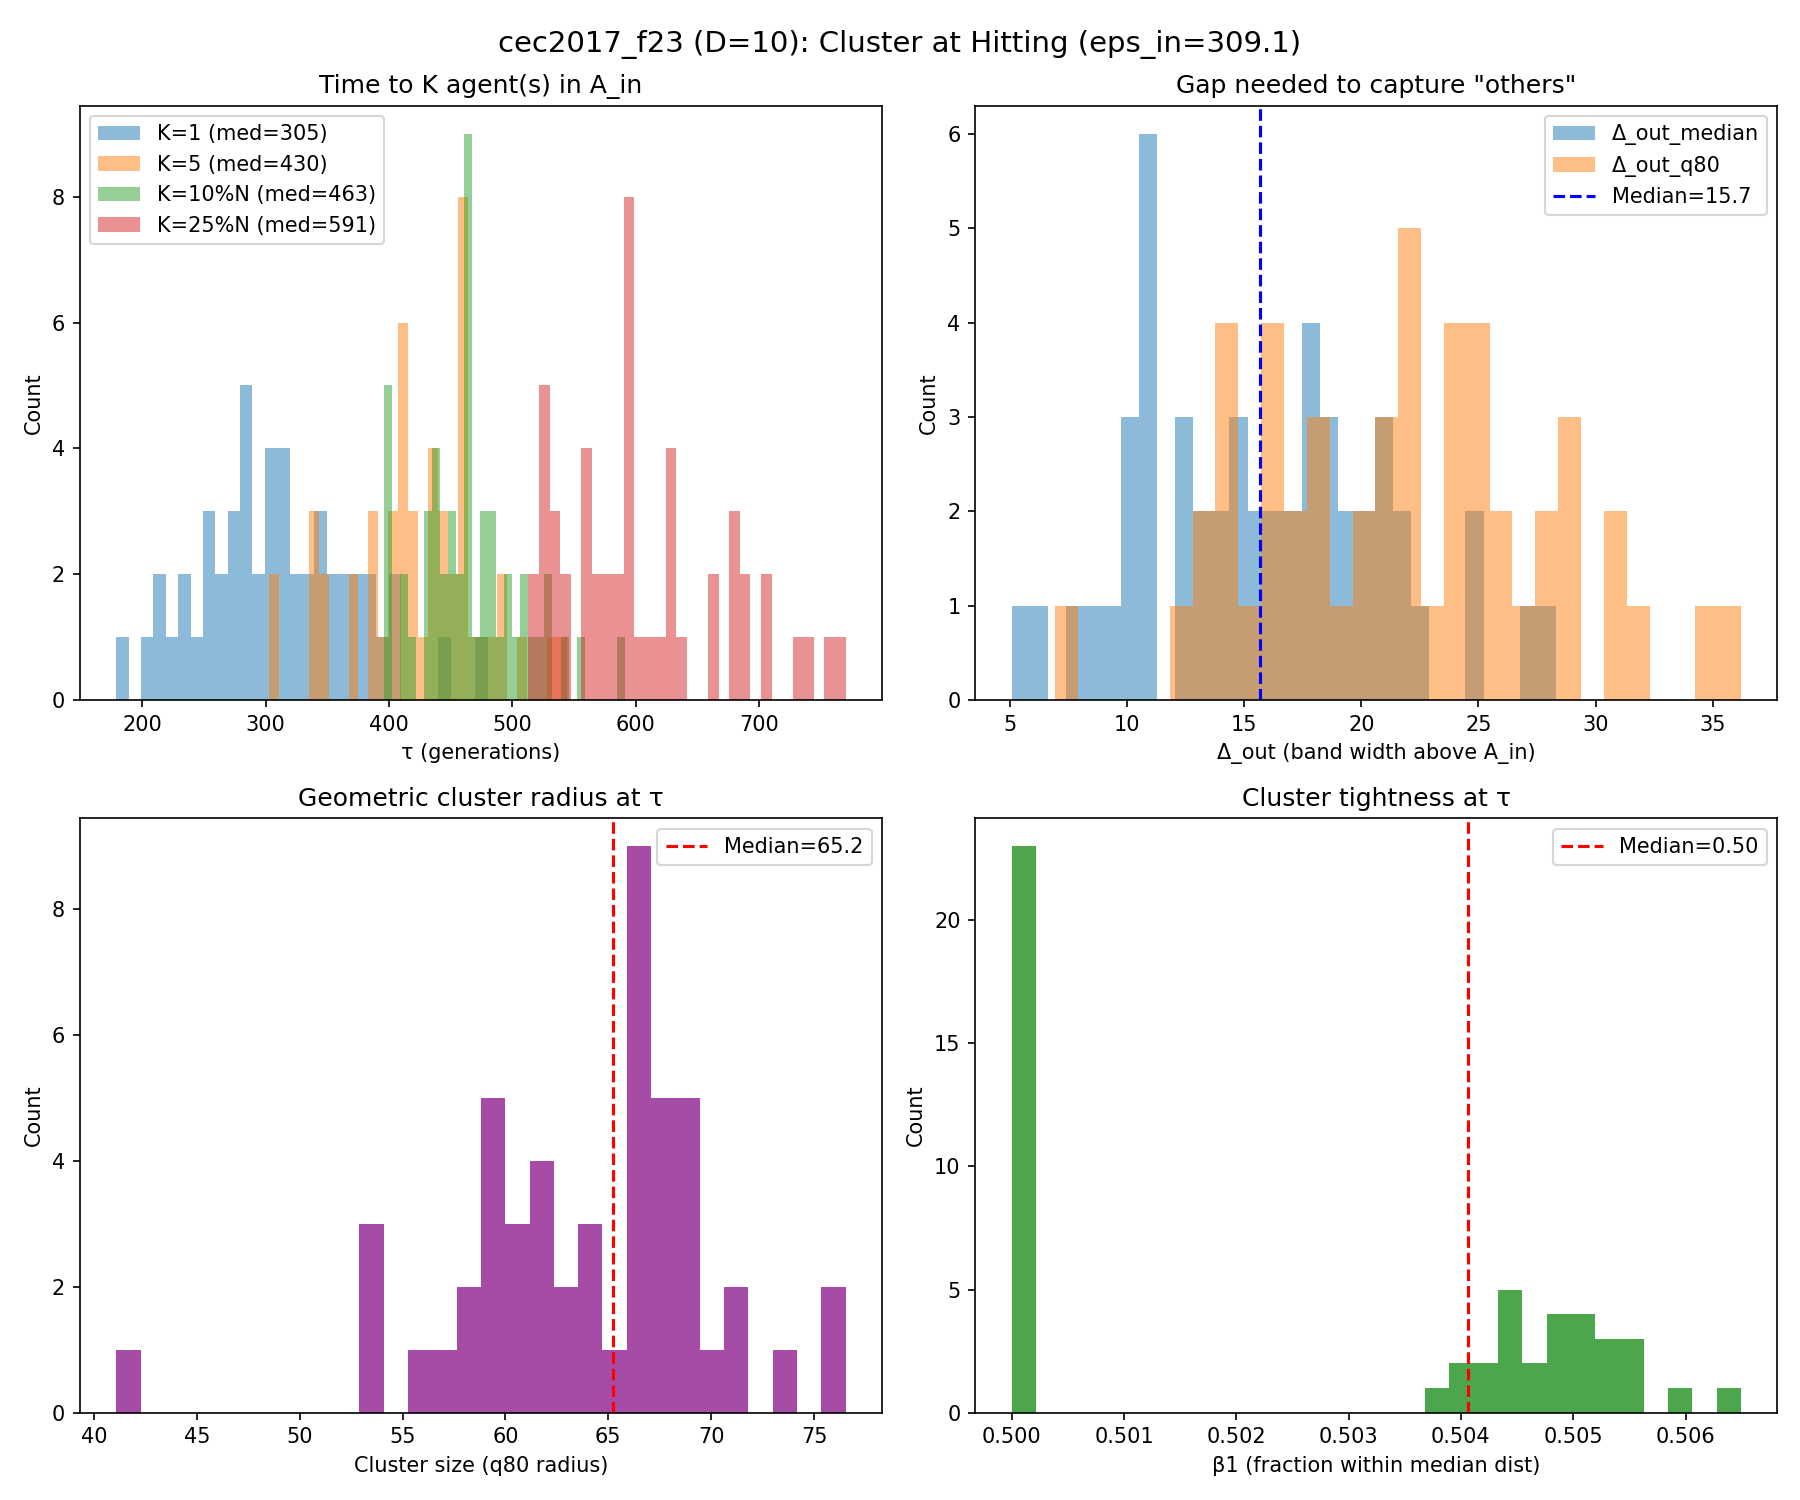

The file beside this chart, header and first rows:
run, K_1_tau, K_1_K_used, K_1_N, K_1_n_in, K_1_f_best_tau, K_1_err_best_tau, K_1_depth_into_Ain, K_1_gap_med, K_1_gap_q80, K_1_gap_le_5, K_1_gap_le_10, K_1_r50, K_1_r80, K_1_tight, K_1_beta_r, K_5_tau, K_5_K_used, K_5_N, K_5_n_in, K_5_f_best_tau, K_5_err_best_tau, K_5_depth_into_Ain, K_5_gap_med
0, 312, 1, 104, 1, 2609, 308.6, 0.4972, 15.13, 22.07, 0.09709, 0.2427, 55.2, 70.63, 0.7815, 0.009615, 348, 5, 97, 5, 2606, 306.3, 2.862, 12.58
1, 312, 1, 104, 1, 2609, 308.7, 0.4148, 13.26, 19.13, 0.06796, 0.3204, 55.25, 66.25, 0.8341, 0.009615, 407, 5, 88, 5, 2608, 307.6, 1.472, 7.234
2, 282, 1, 109, 1, 2608, 308, 1.078, 16.33, 23.97, 0.06481, 0.213, 49.47, 59.72, 0.8283, 0.009174, 336, 5, 99, 5, 2606, 306.1, 2.997, 12.74
3, 261, 1, 113, 1, 2608, 307.7, 1.427, 17.95, 23.75, 0.05357, 0.1429, 53.2, 67.07, 0.7933, 0.00885, 369, 5, 94, 5, 2603, 303.4, 5.729, 9.155
4, 311, 1, 104, 1, 2608, 307.7, 1.418, 15.16, 21.7, 0.1165, 0.301, 50.16, 57.86, 0.8669, 0.009615, 409, 5, 87, 5, 2607, 306.6, 2.472, 8.59
5, 334, 1, 100, 1, 2609, 308.7, 0.3922, 15.04, 22.67, 0.09091, 0.2525, 49.25, 59.21, 0.8319, 0.01, 442, 5, 82, 5, 2607, 307.1, 1.968, 8.337
6, 480, 1, 77, 1, 2609, 308.8, 0.2952, 5.071, 6.94, 0.5, 0.9737, 31.78, 41.08, 0.7735, 0.05195, 493, 5, 75, 5, 2608, 308.2, 0.9538, 3.885
7, 304, 1, 105, 1, 2609, 308.8, 0.3262, 18.25, 24.33, 0.04808, 0.1731, 48.29, 56.93, 0.8484, 0.009524, 437, 5, 83, 5, 2605, 305.4, 3.678, 6.786
8, 288, 1, 108, 1, 2608, 308.1, 1.036, 16.01, 21.07, 0.04673, 0.2243, 49.15, 59.55, 0.8255, 0.009259, 442, 5, 82, 5, 2607, 306.9, 2.25, 7.065
9, 346, 1, 98, 1, 2609, 308.5, 0.6069, 13, 17.78, 0.06186, 0.299, 59.81, 67.36, 0.8878, 0.0102, 450, 5, 81, 5, 2606, 305.9, 3.233, 7.934
10, 270, 1, 112, 1, 2609, 308.5, 0.589, 17.62, 24.29, 0.04505, 0.1892, 54.59, 66.35, 0.8228, 0.008929, 421, 5, 86, 5, 2607, 306.7, 2.373, 7.665
11, 304, 1, 105, 1, 2608, 307.8, 1.305, 20.7, 26.79, 0.04808, 0.1923, 47.23, 56.33, 0.8385, 0.01905, 409, 5, 87, 5, 2605, 305.2, 3.905, 10.74
12, 261, 1, 113, 1, 2609, 308.7, 0.4311, 24.9, 31.99, 0.02679, 0.1071, 50.44, 66.23, 0.7615, 0.00885, 400, 5, 89, 5, 2607, 306.7, 2.462, 13.01
13, 280, 1, 110, 1, 2609, 309, 0.119, 16.71, 22.37, 0.04587, 0.1651, 63.9, 76.49, 0.8353, 0.009091, 461, 5, 80, 5, 2607, 307.2, 1.909, 8.054
14, 370, 1, 94, 1, 2609, 308.9, 0.1708, 10.21, 15.89, 0.172, 0.4731, 49.59, 61.29, 0.8092, 0.01064, 456, 5, 80, 5, 2603, 302.6, 6.549, 5.967
15, 255, 1, 115, 1, 2608, 307.9, 1.231, 21.92, 28.03, 0.01754, 0.114, 52.21, 65.21, 0.8005, 0.008696, 457, 5, 80, 5, 2605, 304.9, 4.201, 5.652
16, 376, 1, 93, 1, 2609, 308.6, 0.4727, 9.568, 13.9, 0.2065, 0.5435, 52.49, 60.74, 0.8642, 0.02151, 493, 5, 75, 5, 2607, 307.4, 1.749, 5.718
17, 246, 1, 116, 2, 2607, 307.1, 1.974, 20.95, 29.31, 0.03509, 0.114, 42, 53.7, 0.7822, 0.02586, 311, 5, 104, 5, 2607, 306.9, 2.171, 17.55
18, 317, 1, 103, 1, 2609, 308.9, 0.1707, 14.55, 20.65, 0.07843, 0.3039, 55.91, 68.18, 0.82, 0.009709, 544, 5, 69, 5, 2608, 307.7, 1.415, 5.727
19, 341, 1, 99, 1, 2609, 308.8, 0.3357, 12.26, 17.41, 0.08163, 0.3469, 48.05, 58.05, 0.8278, 0.0101, 463, 5, 79, 5, 2606, 305.8, 3.296, 6.61
20, 440, 1, 83, 1, 2609, 308.7, 0.4315, 7.865, 13.09, 0.2317, 0.6585, 54.43, 62.98, 0.8642, 0.01205, 532, 5, 70, 5, 2607, 307.3, 1.815, 6.293
21, 225, 1, 121, 1, 2608, 308, 1.094, 22.06, 28.48, 0.008333, 0.09167, 54.75, 68.16, 0.8033, 0.008264, 407, 5, 88, 5, 2605, 305.4, 3.726, 6.696
22, 179, 1, 131, 1, 2609, 309.1, 0.01937, 28.32, 36.21, 0.0, 0.01538, 49.53, 60.02, 0.8252, 0.007634, 337, 5, 99, 5, 2606, 305.7, 3.405, 11.03
23, 350, 1, 97, 1, 2609, 308.8, 0.3031, 11.1, 14.37, 0.125, 0.4167, 53.33, 63.17, 0.8442, 0.01031, 385, 5, 91, 5, 2607, 307, 2.154, 9.453
24, 380, 1, 92, 1, 2608, 308.4, 0.7131, 10.09, 15.92, 0.1648, 0.4945, 57.69, 66.73, 0.8645, 0.01087, 409, 5, 87, 5, 2607, 307.2, 1.942, 9.461
25, 382, 1, 92, 1, 2608, 307.8, 1.316, 6.419, 12.24, 0.3626, 0.7143, 55.56, 67.21, 0.8266, 0.01087, 412, 5, 87, 5, 2607, 306.6, 2.546, 5.271
26, 298, 1, 106, 1, 2609, 308.9, 0.2638, 17.11, 21.95, 0.05714, 0.2571, 57.02, 68.33, 0.8345, 0.009434, 448, 5, 82, 5, 2607, 306.5, 2.605, 6.873
27, 364, 1, 95, 1, 2609, 308.8, 0.3359, 10.62, 14.37, 0.1915, 0.4787, 58.18, 69.39, 0.8385, 0.01053, 461, 5, 80, 5, 2607, 307.5, 1.623, 6.738
28, 208, 1, 125, 1, 2608, 308.3, 0.7989, 20.43, 27.51, 0.008065, 0.1452, 52.77, 63.73, 0.828, 0.008, 303, 5, 105, 5, 2605, 305, 4.072, 12.28
29, 399, 1, 89, 1, 2609, 308.7, 0.4393, 12.63, 18.61, 0.1477, 0.3295, 45.24, 53.79, 0.841, 0.02247, 510, 5, 73, 6, 2606, 306.4, 2.719, 7.077
30, 288, 1, 108, 1, 2609, 308.8, 0.2651, 17.51, 26.24, 0.02804, 0.1495, 52.31, 59.72, 0.8759, 0.009259, 433, 5, 84, 5, 2606, 306.5, 2.614, 8.533
31, 290, 1, 108, 1, 2609, 308.6, 0.5179, 15.68, 20.46, 0.02804, 0.243, 57.34, 66.88, 0.8573, 0.009259, 414, 5, 87, 5, 2607, 307.5, 1.627, 7.492
32, 305, 1, 105, 1, 2609, 308.6, 0.4819, 14.22, 20.87, 0.08654, 0.3077, 53.98, 62.1, 0.8693, 0.01905, 416, 5, 86, 5, 2607, 307.1, 1.982, 7.412
33, 235, 1, 119, 1, 2609, 309, 0.1163, 18.75, 24.82, 0.01695, 0.1017, 57.3, 66.07, 0.8672, 0.008403, 337, 5, 99, 5, 2605, 304.5, 4.603, 9.884
34, 273, 1, 111, 1, 2608, 308, 1.116, 21.13, 30.61, 0.02727, 0.1, 54.48, 61.7, 0.883, 0.009009, 369, 5, 94, 5, 2608, 307.8, 1.339, 12.38
35, 230, 1, 120, 1, 2609, 308.7, 0.4152, 22.13, 28.67, 0.008403, 0.09244, 57.04, 69, 0.8267, 0.008333, 396, 5, 89, 5, 2608, 307.8, 1.282, 8.964
36, 256, 1, 114, 1, 2609, 308.8, 0.2671, 20.14, 25.7, 0.02655, 0.115, 52.64, 61.83, 0.8513, 0.008772, 349, 5, 97, 5, 2608, 307.8, 1.329, 12.98
37, 401, 1, 89, 1, 2609, 309, 0.09596, 8.182, 13.73, 0.2045, 0.6023, 59.59, 68.64, 0.8682, 0.01124, 457, 5, 80, 5, 2607, 306.8, 2.356, 6.177
38, 285, 1, 109, 1, 2609, 309.1, 0.02618, 14.04, 19.9, 0.06481, 0.2778, 50.72, 59.02, 0.8593, 0.009174, 430, 5, 84, 5, 2608, 307.6, 1.544, 6.923
39, 321, 1, 102, 1, 2609, 309, 0.1335, 11.13, 18.25, 0.1089, 0.4653, 59.67, 68.2, 0.8749, 0.009804, 462, 5, 80, 5, 2606, 305.8, 3.355, 6.357
40, 351, 1, 97, 1, 2608, 307.8, 1.357, 10.77, 15.65, 0.1979, 0.4375, 55.95, 66.59, 0.8402, 0.01031, 471, 5, 78, 5, 2607, 307.2, 1.953, 5.343
41, 345, 1, 98, 1, 2609, 309.1, 0.04991, 19.55, 24.99, 0.04124, 0.1649, 46.16, 53.85, 0.8571, 0.0102, 479, 5, 77, 5, 2607, 307.4, 1.693, 7.959
42, 321, 1, 102, 1, 2609, 308.9, 0.1857, 12.49, 17.07, 0.07921, 0.3366, 56.99, 68.49, 0.8322, 0.009804, 484, 5, 77, 5, 2608, 308.2, 0.8993, 6.321
43, 336, 1, 99, 1, 2609, 308.9, 0.1716, 10.6, 16.05, 0.1633, 0.449, 49.05, 60.14, 0.8156, 0.0101, 445, 5, 82, 5, 2607, 307, 2.1, 6.274
44, 402, 1, 89, 1, 2609, 308.8, 0.3551, 11.07, 16.29, 0.2386, 0.4318, 52.39, 63.62, 0.8235, 0.01124, 460, 5, 80, 6, 2607, 306.7, 2.423, 8.21
45, 362, 1, 95, 1, 2609, 309, 0.08239, 10.34, 14.56, 0.1915, 0.4681, 63.27, 76.54, 0.8266, 0.01053, 413, 5, 87, 5, 2606, 306.3, 2.798, 7.207
46, 215, 1, 123, 1, 2609, 308.7, 0.434, 24.47, 31.2, 0.0, 0.03279, 59.17, 71.2, 0.8311, 0.00813, 417, 5, 86, 5, 2606, 306, 3.067, 9.328
47, 277, 1, 110, 1, 2609, 308.8, 0.3397, 18.25, 25.3, 0.0, 0.08257, 56.73, 70.37, 0.8061, 0.009091, 384, 5, 91, 5, 2608, 307.6, 1.526, 9.564
48, 309, 1, 104, 1, 2608, 308.5, 0.6222, 17.65, 22.34, 0.05825, 0.1748, 61.28, 73.87, 0.8296, 0.009615, 432, 5, 84, 5, 2607, 307.4, 1.75, 8.949
49, 219, 1, 122, 1, 2609, 309.1, 0.03278, 27.18, 34.52, 0.008264, 0.09917, 55.76, 67, 0.8323, 0.008197, 388, 5, 91, 5, 2607, 307.3, 1.787, 11.69
50, 255, 1, 115, 1, 2609, 308.9, 0.2566, 19.38, 25.47, 0.008772, 0.114, 51.91, 64.01, 0.811, 0.008696, 432, 5, 84, 5, 2608, 307.5, 1.576, 6.892
